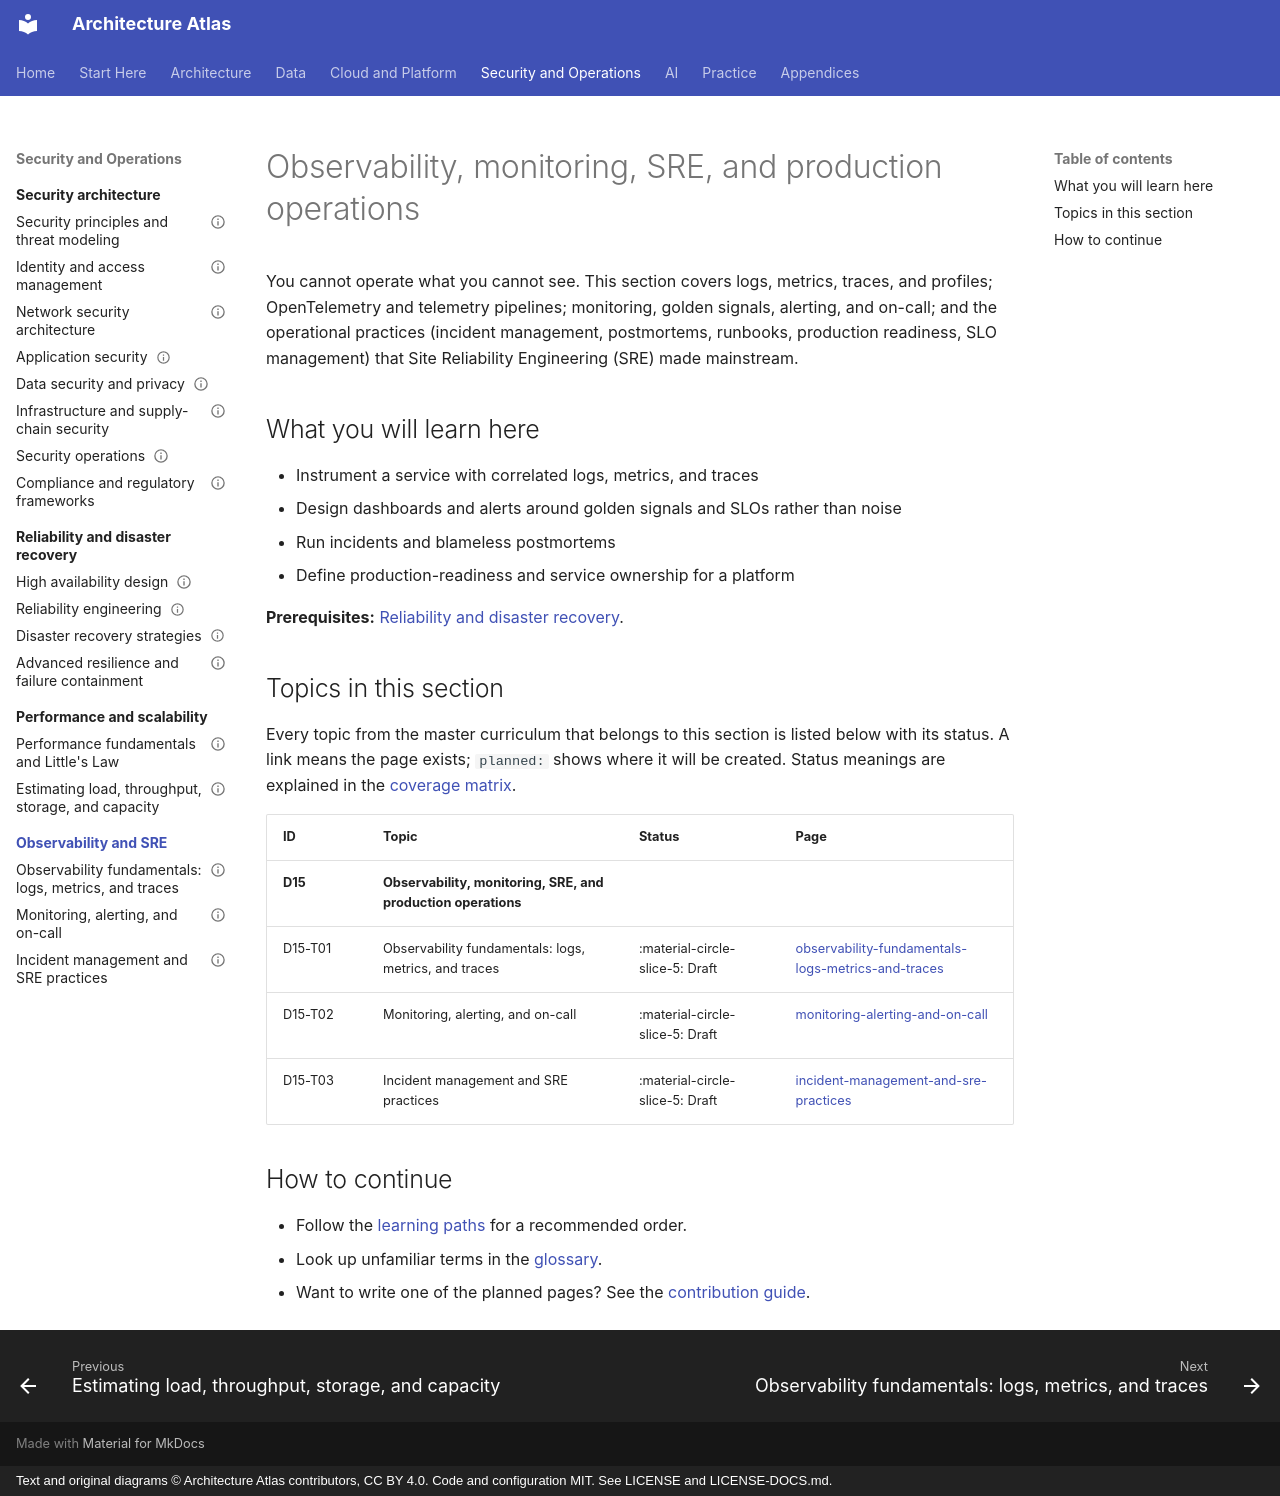

repository: vinay9354/architecture-atlas · page: observability-and-sre/index.html · generator: mkdocs · copyright: Text and original diagrams © Architecture Atlas contributors, CC BY 4.0. Code and configuration MIT. See LICENSE and LICENSE-DOCS.md.

---
title: Observability, monitoring, SRE, and production operations
description: "You cannot operate what you cannot see. This section covers logs, metrics, traces, and profiles;."
---

# Observability, monitoring, SRE, and production operations

You cannot operate what you cannot see. This section covers logs, metrics, traces, and profiles;
OpenTelemetry and telemetry pipelines; monitoring, golden signals, alerting, and on-call; and the
operational practices (incident management, postmortems, runbooks, production readiness, SLO
management) that Site Reliability Engineering (SRE) made mainstream.

## What you will learn here

- Instrument a service with correlated logs, metrics, and traces
- Design dashboards and alerts around golden signals and SLOs rather than noise
- Run incidents and blameless postmortems
- Define production-readiness and service ownership for a platform

**Prerequisites:** [Reliability and disaster recovery](../reliability-and-disaster-recovery/index.md).

## Topics in this section

Every topic from the master curriculum that belongs to this section is listed below with its
status. A link means the page exists; `planned:` shows where it will be created. Status meanings
are explained in the [coverage matrix](../appendices/coverage-matrix.md).

<!-- coverage:start -->
| ID | Topic | Status | Page |
|---|---|---|---|
| **D15** | **Observability, monitoring, SRE, and production operations** | | |
| D15-T01 | Observability fundamentals: logs, metrics, and traces | :material-circle-slice-5: Draft | [observability-fundamentals-logs-metrics-and-traces](observability-fundamentals-logs-metrics-and-traces.md) |
| D15-T02 | Monitoring, alerting, and on-call | :material-circle-slice-5: Draft | [monitoring-alerting-and-on-call](monitoring-alerting-and-on-call.md) |
| D15-T03 | Incident management and SRE practices | :material-circle-slice-5: Draft | [incident-management-and-sre-practices](incident-management-and-sre-practices.md) |
<!-- coverage:end -->

## How to continue

- Follow the [learning paths](../start-here/learning-path.md) for a recommended order.
- Look up unfamiliar terms in the [glossary](../start-here/glossary.md).
- Want to write one of the planned pages? See the
  [contribution guide](https://github.com/vinay9354/architecture-atlas/blob/main/CONTRIBUTING.md).
